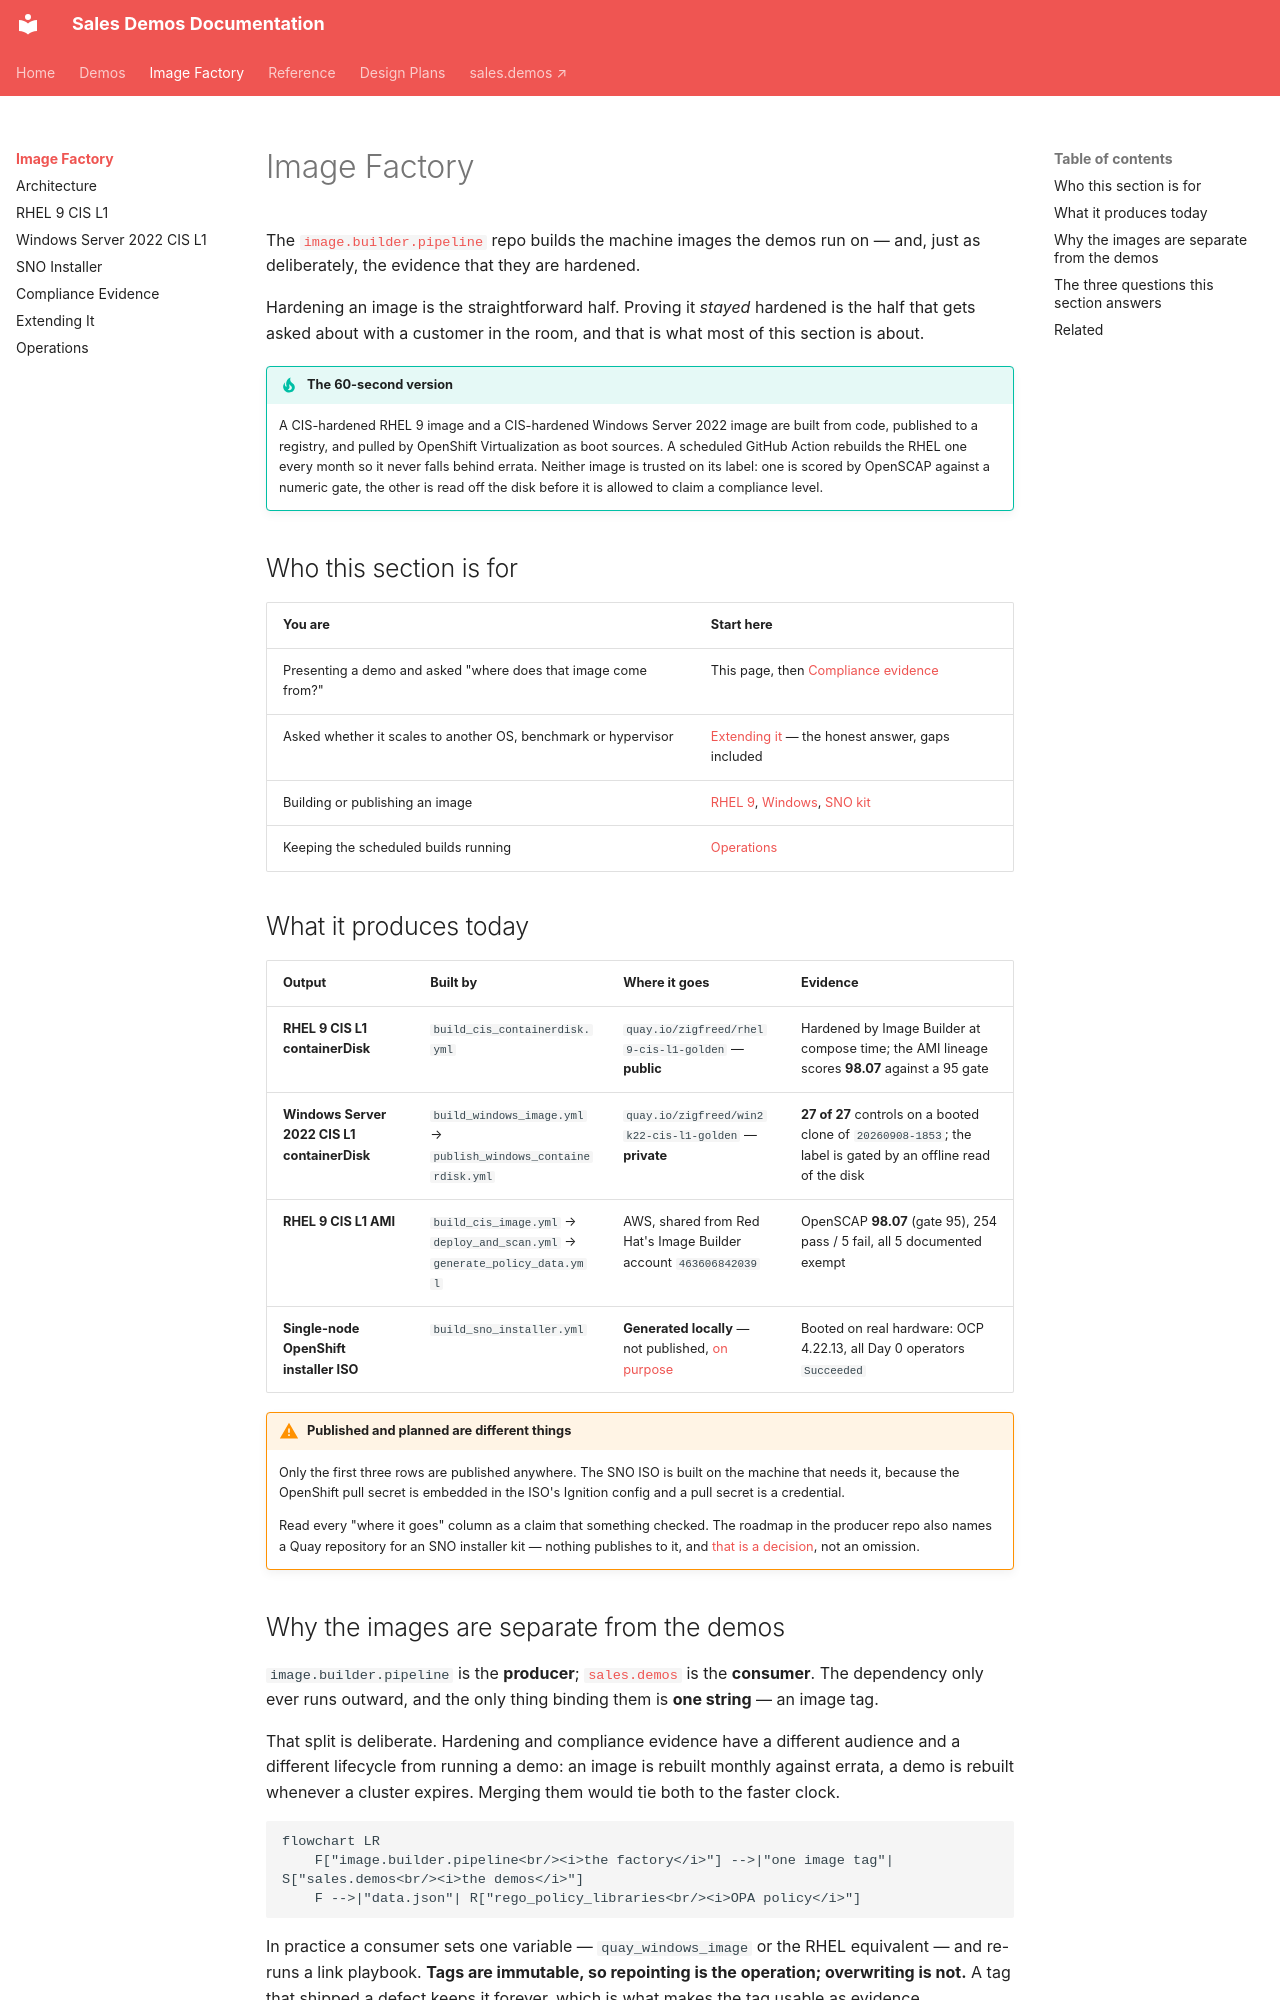

repository: ericcames/sales.demos-docs · page: image-factory/index.html · generator: mkdocs

# Image Factory

The [`image.builder.pipeline`](https://github.com/ericcames/image.builder.pipeline)
repo builds the machine images the demos run on — and, just as deliberately, the
evidence that they are hardened.

Hardening an image is the straightforward half. Proving it *stayed* hardened is
the half that gets asked about with a customer in the room, and that is what
most of this section is about.

!!! tip "The 60-second version"
    A CIS-hardened RHEL 9 image and a CIS-hardened Windows Server 2022 image are
    built from code, published to a registry, and pulled by OpenShift
    Virtualization as boot sources. A scheduled GitHub Action rebuilds the RHEL
    one every month so it never falls behind errata. Neither image is trusted on
    its label: one is scored by OpenSCAP against a numeric gate, the other is
    read off the disk before it is allowed to claim a compliance level.

## Who this section is for

| You are | Start here |
|---|---|
| Presenting a demo and asked "where does that image come from?" | This page, then [Compliance evidence](compliance-evidence.md) |
| Asked whether it scales to another OS, benchmark or hypervisor | [Extending it](extending.md) — the honest answer, gaps included |
| Building or publishing an image | [RHEL 9](rhel9.md), [Windows](windows.md), [SNO kit](sno-kit.md) |
| Keeping the scheduled builds running | [Operations](operations.md) |

## What it produces today

| Output | Built by | Where it goes | Evidence |
|---|---|---|---|
| **RHEL 9 CIS L1 containerDisk** | `build_cis_containerdisk.yml` | `quay.io/zigfreed/rhel9-cis-l1-golden` — **public** | Hardened by Image Builder at compose time; the AMI lineage scores **98.07** against a 95 gate |
| **Windows Server 2022 CIS L1 containerDisk** | `build_windows_image.yml` → `publish_windows_containerdisk.yml` | `quay.io/zigfreed/win2k22-cis-l1-golden` — **private** | **27 of 27** controls on a booted clone of `20260908-1853`; the label is gated by an offline read of the disk |
| **RHEL 9 CIS L1 AMI** | `build_cis_image.yml` → `deploy_and_scan.yml` → `generate_policy_data.yml` | AWS, shared from Red Hat's Image Builder account `463606842039` | OpenSCAP **98.07** (gate 95), 254 pass / 5 fail, all 5 documented exempt |
| **Single-node OpenShift installer ISO** | `build_sno_installer.yml` | **Generated locally** — not published, [on purpose](sno-kit.md#why-this-is-not-published-to-quay) | Booted on real hardware: OCP 4.22.13, all Day 0 operators `Succeeded` |

!!! warning "Published and planned are different things"
    Only the first three rows are published anywhere. The SNO ISO is built on
    the machine that needs it, because the OpenShift pull secret is embedded in
    the ISO's Ignition config and a pull secret is a credential.

    Read every "where it goes" column as a claim that something checked. The
    roadmap in the producer repo also names a Quay repository for an SNO
    installer kit — nothing publishes to it, and [that is a
    decision](sno-kit.md#why-this-is-not-published-to-quay), not an omission.
